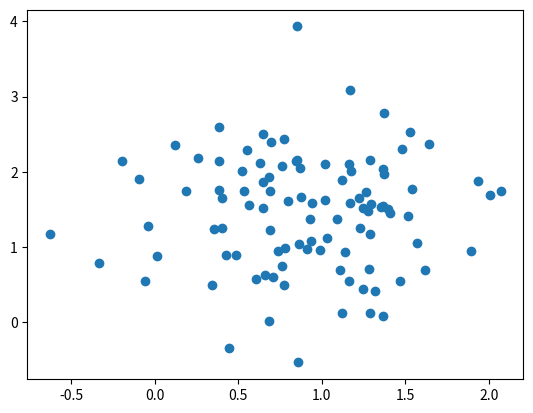
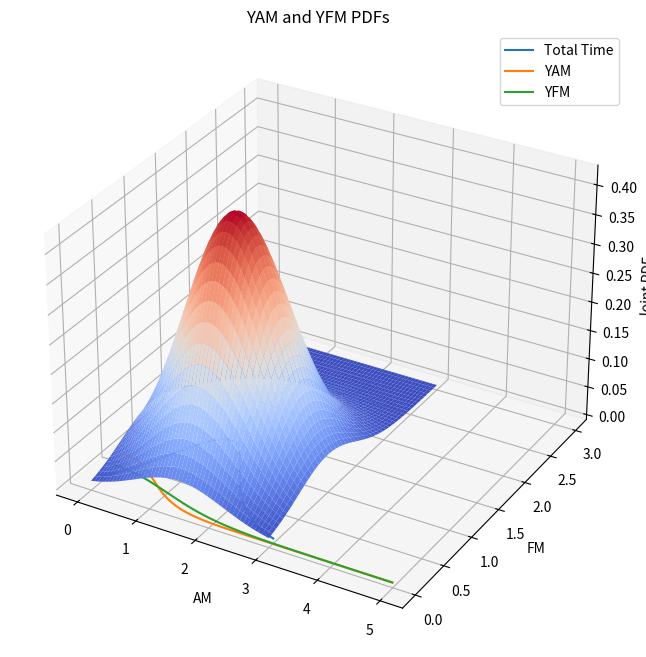

These charts were generated, in order, by the following Python code:
import matplotlib.pyplot as plt
import numpy as np
from statistics import NormalDist

# Details for AM:
#     Mean : 1hr
#     Std Dev: 0.5hr

# Details for FM:
#     Mean : 1.5hr
#     Std Dev: 0.75hr

# Simulation Capacity: 100 AM and 100 FM

# Setup the datasets for AM and FM
AM_pdf = NormalDist(mu=1, sigma=0.5)
FM_pdf = NormalDist(mu=1.5, sigma=0.75)


def part_0():
    #simulating stuff
    # Take samples
    am_vals = AM_pdf.samples(100)
    fm_vals = FM_pdf.samples(100)
    plt.scatter(am_vals, fm_vals) 
    plt.show()


def part_a():
    pts = 1000
    # Generate the random samples for AM and FM
    samples = np.linspace(0, 3, pts)

    X, Y = np.meshgrid(samples, samples)
    joint_pdf_values = np.zeros_like(X)
    for i in range(pts):
        for j in range(pts):
            joint_pdf_values[i, j] = AM_pdf.pdf(samples[i]) * FM_pdf.pdf(samples[j])

    fig = plt.figure(figsize=(10, 8))
    ax = fig.add_subplot(111, projection='3d')
    ax.plot_surface(X, Y, joint_pdf_values, cmap='coolwarm')
    ax.set_xlabel('AM')
    ax.set_ylabel('FM')
    ax.set_zlabel('Joint PDF')
    ax.set_title('Joint PDF Surface Plot')
    plt.show()


def part_b():
    # P(t_FM < 1 | t_AM = 2) = P(t_FM < 1) = F(t_FM = 1)
    p = FM_pdf.cdf(1)
    print(f'{p:.3f}')

def part_c():
    # T = t_FM + t_AM -> simulation for 100 pair of AM and FM
    pts = 1000
    # Generate the random samples for AM and FM
    samples = np.linspace(0, 3, pts)

    T = [AM_pdf.pdf(i) + FM_pdf.pdf(i) for i in samples]

    # Plot pdfs - line plot
    plt.plot(samples, T, label='Total Time')
    plt.legend()
    plt.title('Combined AM and FM Time PDF')

    plt.show()

def part_d():
    # mean and std dev of T
    pts = 1000
    # Generate the random samples for AM and FM
    samples = np.linspace(0, 3, pts)
    T = [AM_pdf.pdf(i) + FM_pdf.pdf(i) for i in samples]

    mean = np.mean(T)
    std_dev = np.std(T)

    print(f'Mean: {mean:.3f}, Std Dev: {std_dev:.3f}')


def part_e():
    # Y -> RV -> remaining repair time
    # pdf of Y ? for AM and FM separately
    # Assume X : repair time for a radio
    # Z : time taken for ongoing repair

    # Y = X - Z

    # For AM radios:
    # X ~ Normal(1, 0.5) and ZAM ~ Normal(1, 0.5)
    # YAM -> Normal(1, 0.5) - Normal(1, 0.5) = Normal(0, ((0.5)^2 + (0.5)^2)^0.5)

    # For FM radios:
    # X ~ Normal(1.5, 0.75) and ZFM ~ Normal(1.5, 0.75)
    # YFM -> Normal(1.5, 0.75) - Normal(1.5, 0.75) = Normal(0, ((0.75)^2 + (0.75)^2)^0.5)

    # Plot the PDFs
    samples = sorted(np.random.randint(0, 500, 10000)/100)
    YAM_pdf = NormalDist(mu=0, sigma=(0.5**2 + 0.5**2)**0.5)
    YFM_pdf = NormalDist(mu=0, sigma=(0.75**2 + 0.75**2)**0.5)

    # Plot pdfs - line plot
    plt.plot(samples, [YAM_pdf.pdf(i) for i in samples], label='YAM')
    plt.plot(samples, [YFM_pdf.pdf(i) for i in samples], label='YFM')

    plt.legend()
    plt.title('YAM and YFM PDFs')

    plt.show()

def main():
    part_0()
    part_a()
    part_b()
    part_c()
    part_d()
    part_e()

if __name__ == '__main__':
    main()